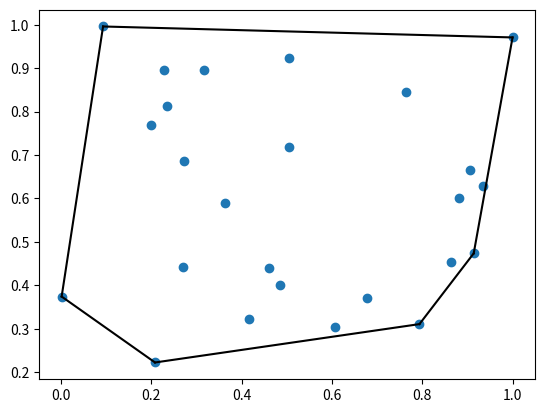

Write the Python code that produced this figure.
import numpy as np
from scipy.spatial import ConvexHull
import matplotlib.pyplot as plt
randpoints = np.random.rand(25, 2) # 30 random points in 2-D
hull = ConvexHull(randpoints)
plt.plot(randpoints[:,0], randpoints[:,1], 'o')
for simplex in hull.simplices:
	plt.plot(randpoints[simplex,0], randpoints[simplex,1], 'k-')

plt.show()